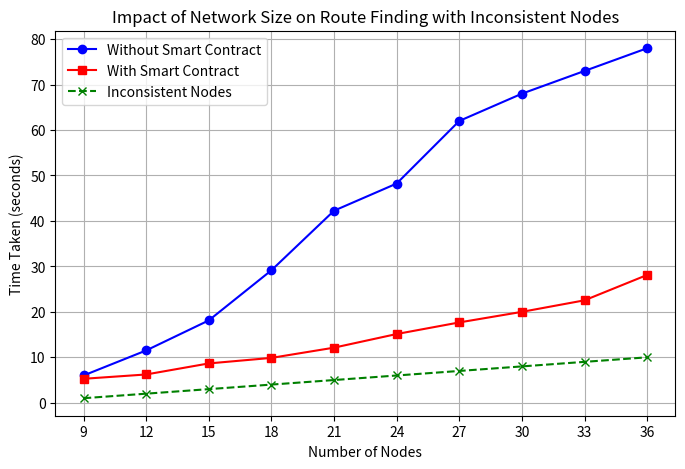

The script that saved this image:
import matplotlib.pyplot as plt

# Original data
# Dummy data
nodes = [9, 12, 15, 18, 21, 24, 27, 30, 33, 36]
time_taken_without_smart_contract = [6, 11.51, 18.12, 29.1432, 42.251, 48.229, 62, 68, 73, 78]
time_taken_with_smart_contract = [5.274924278259277, 6.2259712, 8.65452, 9.872, 12.1233, 15.124, 17.675, 20, 22.54, 28.12]       
offline_hosts = [1, 2, 3, 4, 5, 6, 7, 8, 9, 10]  # Example data for number of offline hosts


# Plotting
plt.figure(figsize=(8, 5))
plt.plot(nodes, time_taken_without_smart_contract, marker='o', linestyle='-', color='b', label='Without Smart Contract')
plt.plot(nodes, time_taken_with_smart_contract, marker='s', linestyle='-', color='r', label='With Smart Contract')

# Plotting number of offline hosts
plt.plot(nodes, offline_hosts, marker='x', linestyle='--', color='g', label='Inconsistent Nodes')

# Adding labels and title
plt.xlabel('Number of Nodes')
plt.ylabel('Time Taken (seconds)')
plt.title('Impact of Network Size on Route Finding with Inconsistent Nodes')
plt.legend()
plt.grid(True)

# Set x-axis ticks to integer values
plt.xticks(nodes)

# Save the figure
plt.savefig('route_finding_performance_with_offline_hosts.png')

# Show the plot
plt.show()
